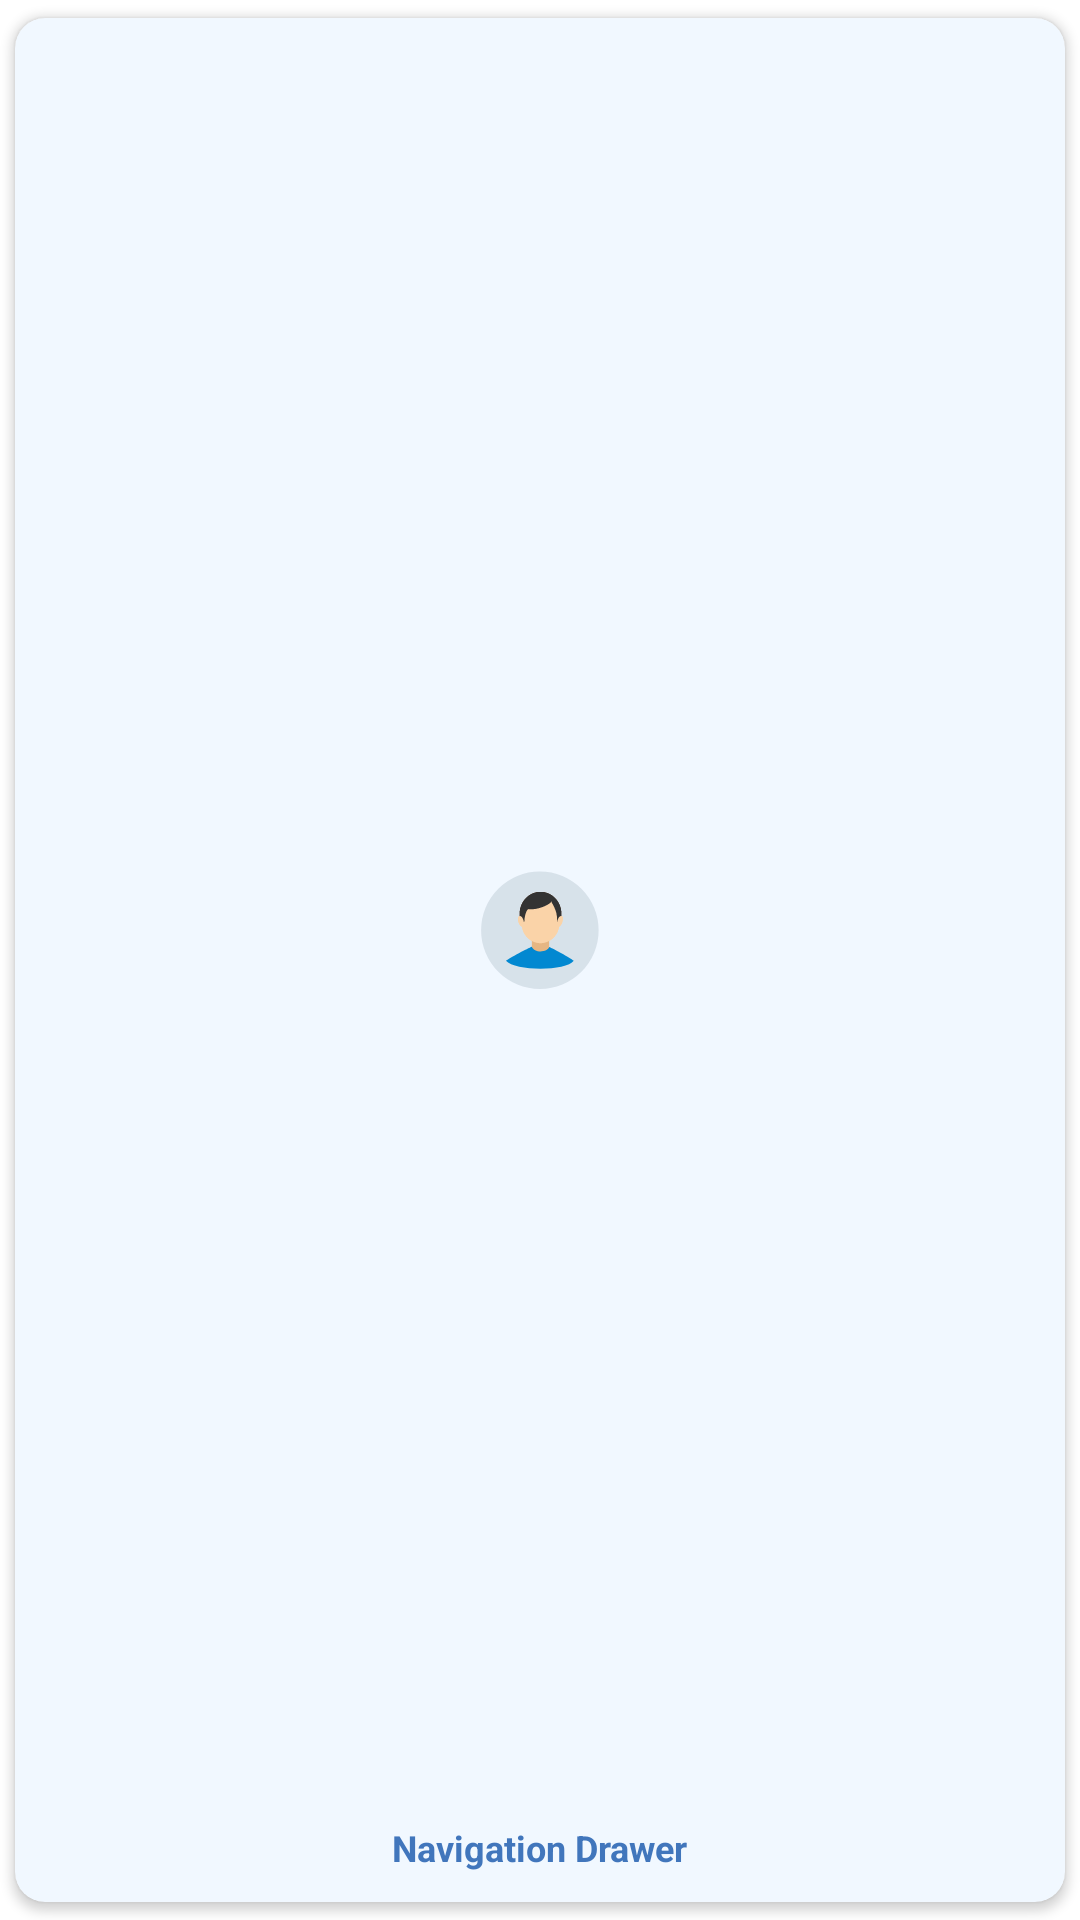

Android layout source for this screen:
<!-- AndroidManifest.xml: application theme Theme.PatientApp -->
<!-- res/layout/header_card.xml -->
<?xml version="1.0" encoding="utf-8"?>
<androidx.cardview.widget.CardView xmlns:android="http://schemas.android.com/apk/res/android"
    xmlns:app="http://schemas.android.com/apk/res-auto"
    android:layout_width="124dp"
    android:layout_height="100dp"
    android:orientation="vertical"
    app:cardBackgroundColor="@color/sea_blue"
    app:cardCornerRadius="10dp"
    app:cardElevation="2dp"
    app:cardPreventCornerOverlap="true"
    app:cardUseCompatPadding="true">

    <ImageView
        android:id="@+id/header_image"
        android:layout_width="80dp"
        android:layout_height="80dp"
        android:layout_gravity="center"
        android:paddingTop="10dp"
        android:paddingBottom="30dp"
        android:src="@drawable/user_head" />

    <TextView
        android:id="@+id/header_title"
        android:layout_width="wrap_content"
        android:layout_height="wrap_content"
        android:layout_gravity="bottom|center_horizontal"
        android:paddingBottom="10dp"
        android:text="@string/app_name"
        android:textColor="@color/blue"
        android:textSize="12sp"
        android:textStyle="bold" />

</androidx.cardview.widget.CardView>
<!-- resources referenced by this layout -->
<resources>
  <color name="blue">#4176BC</color>
  <color name="sea_blue">#F1F8FF</color>
  <!-- drawable user_head: vector/xml drawable (drawable, 7564 chars, omitted) -->
  <string name="app_name">Navigation Drawer</string>
  <style name="Theme.PatientApp" parent="Theme.MaterialComponents.DayNight.NoActionBar">
          
          <item name="colorPrimary">@color/purple_500</item>
          <item name="colorPrimaryVariant">@color/purple_700</item>
          <item name="colorOnPrimary">@color/white</item>
          
          <item name="colorSecondary">@color/teal_200</item>
          <item name="colorSecondaryVariant">@color/teal_700</item>
          <item name="colorOnSecondary">@color/black</item>
          
          <item name="android:statusBarColor" tools:targetApi="l">?attr/colorPrimaryVariant</item>
          
      </style>
  <color name="purple_500">#FF6200EE</color>
  <color name="purple_700">#FF3700B3</color>
  <color name="white">#FFFFFFFF</color>
  <color name="teal_200">#FF03DAC5</color>
  <color name="teal_700">#FF018786</color>
  <color name="black">#FF000000</color>
</resources>
